Run: headless pygame with SDL's dummy video driver; simulated clock (each Clock.tick advances the game by its frame time, no real sleeping); random seed 0; keys injected as events and as key.get_pressed() state; no mouse input.
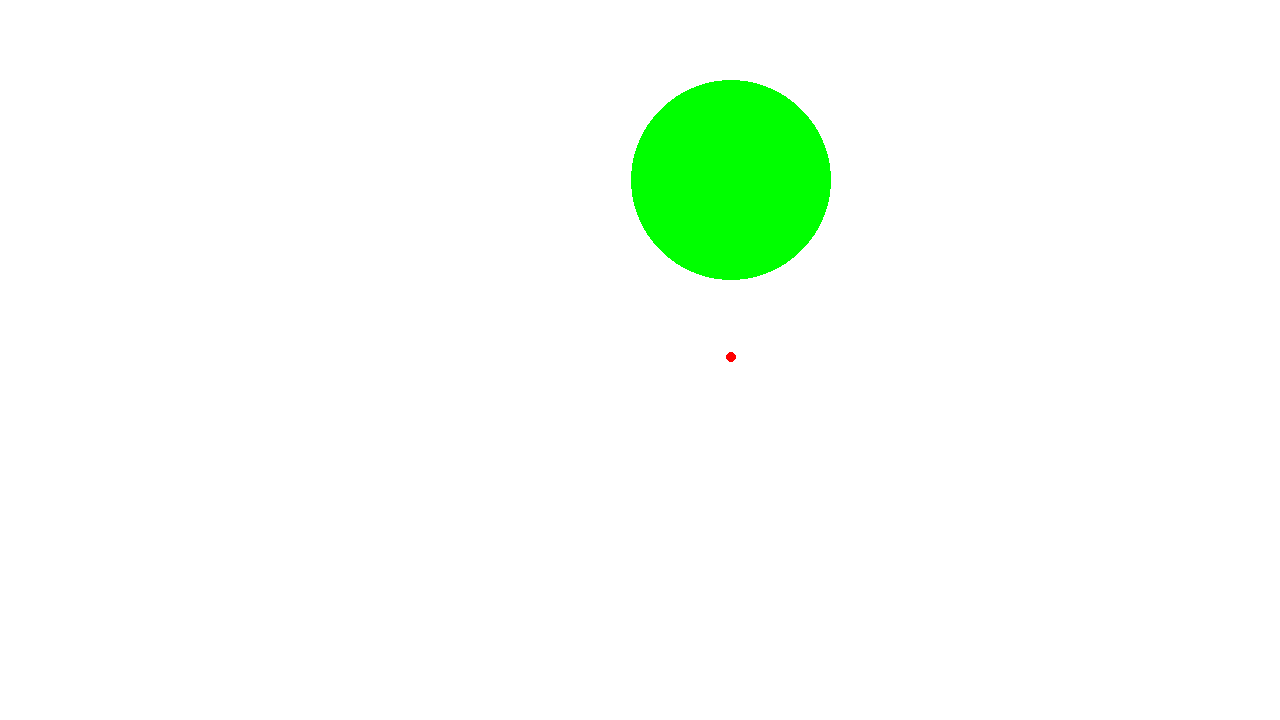
Frame 1 of 4 · flips 1–60 · no input
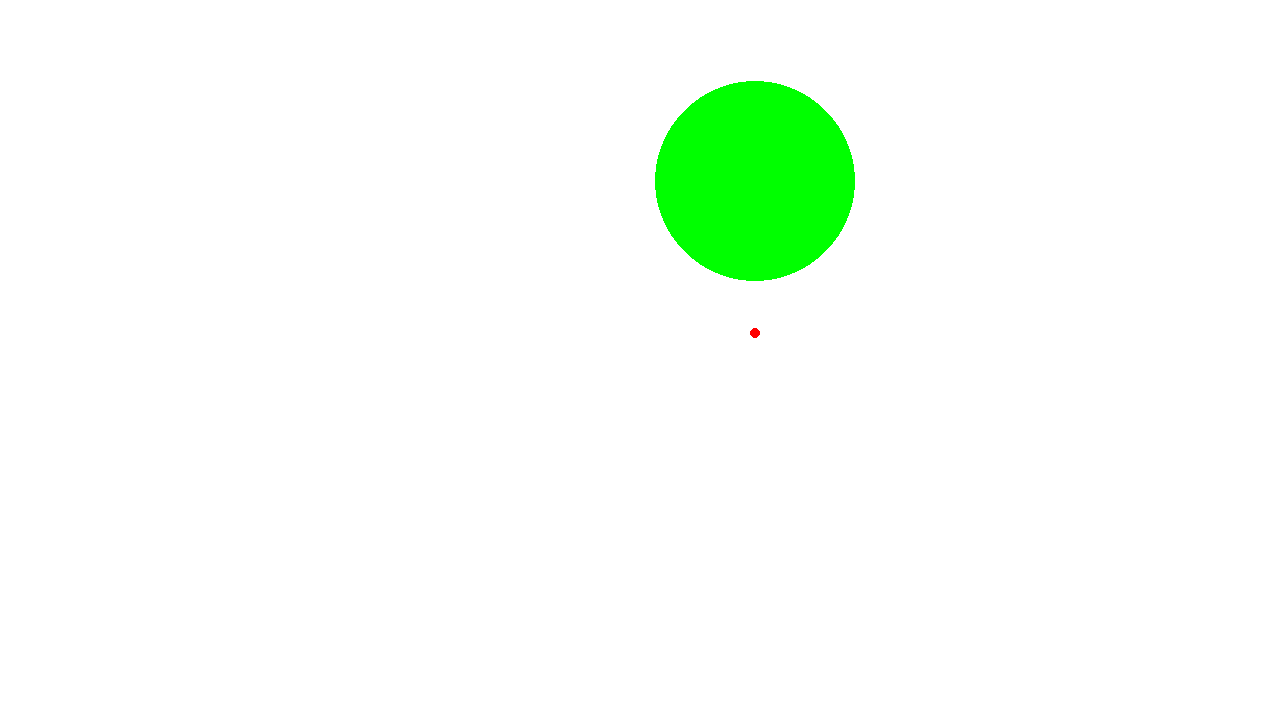
Frame 2 of 4 · flips 61–180 · tapped SPACE, RETURN · held RIGHT (→), D
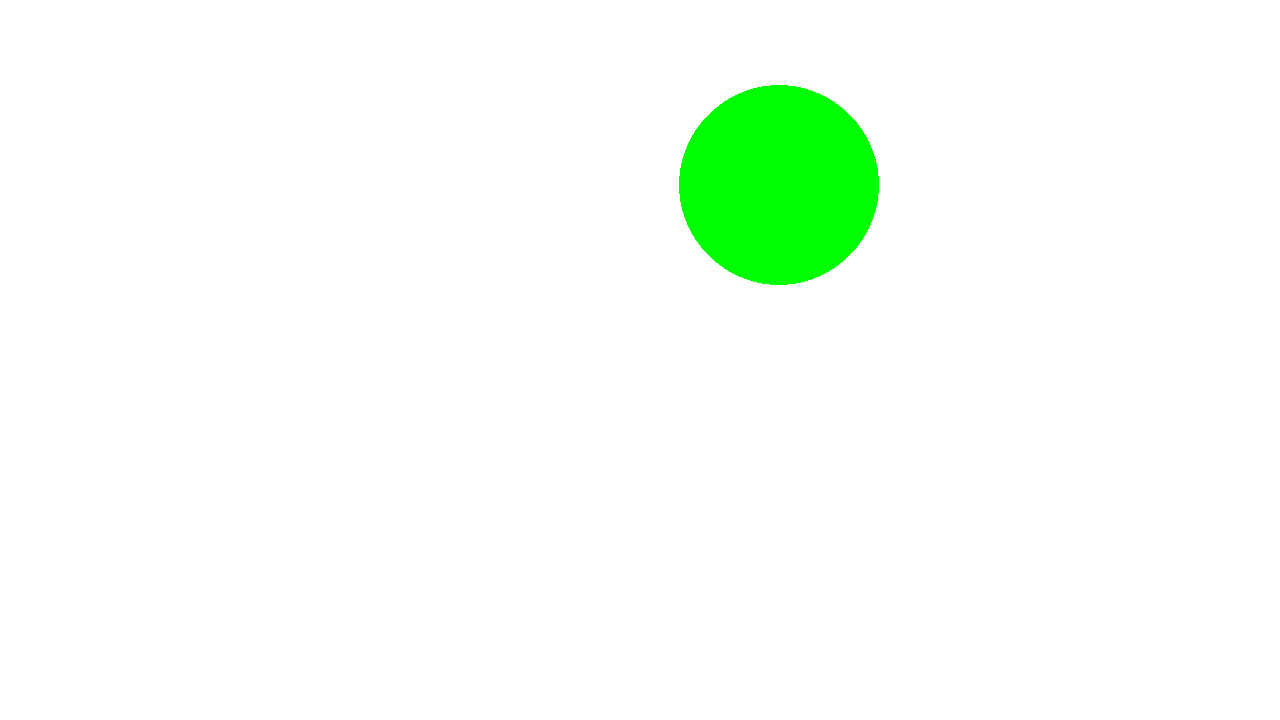
Frame 3 of 4 · flips 181–300 · held DOWN (↓), S
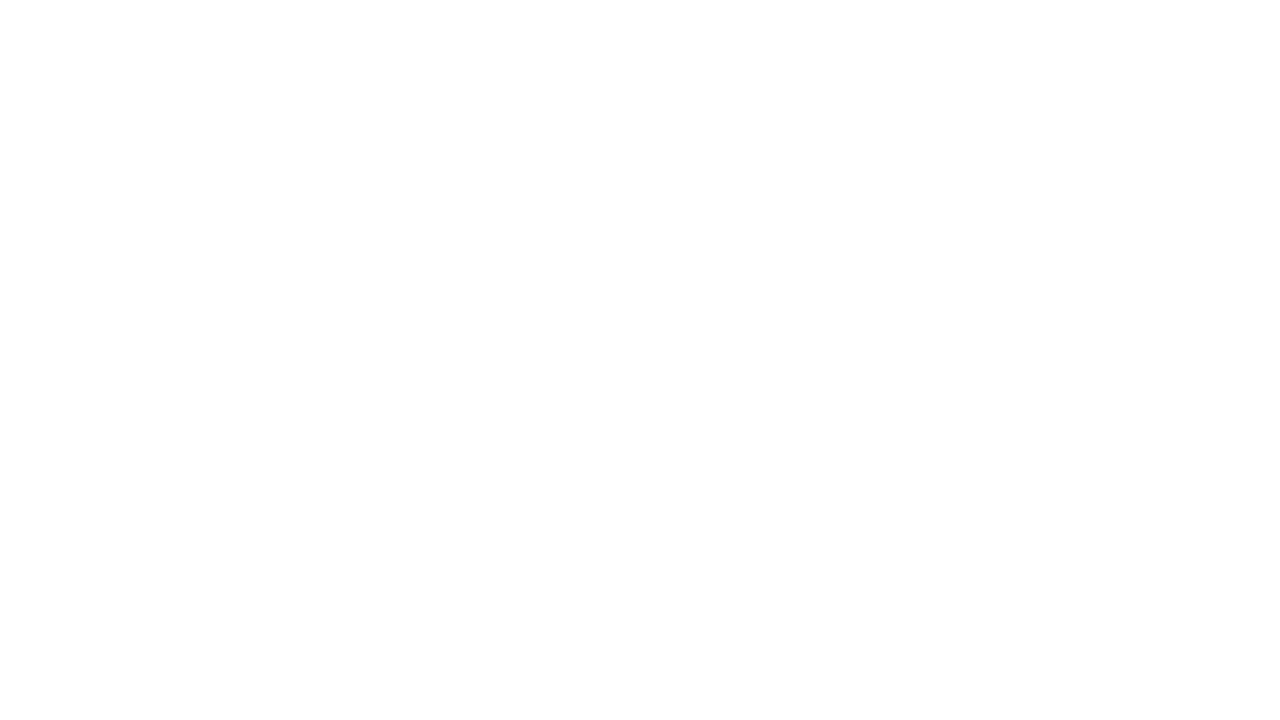
Frame 4 of 4 · flips 301–420 · held LEFT (←), A, UP (↑), W

The pygame program that drew these frames:

import pygame as pg
import math
pg.init()

SCREEN_WIDTH = 1280
SCREEN_HEIGHT = 720


clock = pg.time.Clock()

clock.tick(60)
dt = clock.tick(25) / 1000

class Ball:

    density = 1

    def __init__(self, x, y, x_v, y_v, colour, size):

        self.pos = pg.math.Vector2(x,y)
        self.vel = pg.math.Vector2(x_v, y_v)
        self.acc = pg.math.Vector2(0,0)

        self.colour = colour
        self.size = size
        self.mass = math.pi * (size^2) * self.density

    def tick(self):
        self.pos = self.pos + (self.vel * dt)
        self.vel = self.vel + (self.acc * dt)

    def draw_ball(self, screen):
        pg.draw.circle(screen, self.colour, self.pos, self.size)

    def find_acc(self, obj_list):
        for obj in obj_list:
            if obj is not self:
                distance_squared = self.pos.distance_squared_to(obj.pos) / 100
                acc_unit_vector = (obj.pos - self.pos).normalize()
                acc_vector = (obj.mass * acc_unit_vector) / distance_squared
                self.acc = acc_vector
                print(self.acc)

        print(acc_unit_vector)

screen = pg.display.set_mode((SCREEN_WIDTH,SCREEN_HEIGHT))
pg.display.set_caption("Simulation")

pg.draw.circle(screen, (255,0,0), (640,360), 5)

running = True

ball1 = Ball(720, 360, 5, 0, (255,0,0), 5)
ball2 = Ball(720, 180, 5, 0, (0,255,0), 100)

objects = [ball1, ball2]

while running:
    for event in pg.event.get():
        if event.type == pg.QUIT:
            running = False

    # update code

    screen.fill((255,255,255))

    for obj in objects:
        obj.tick()
        obj.draw_ball(screen)
        obj.find_acc(objects)
    

    
    
    pg.display.flip()
